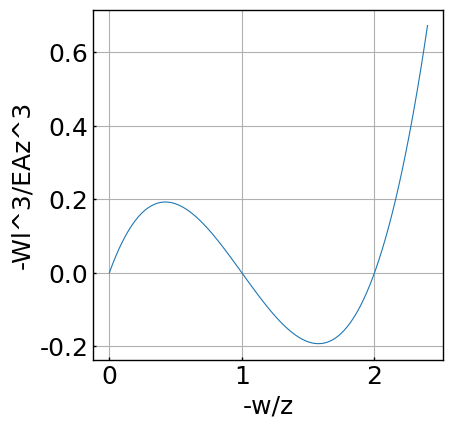
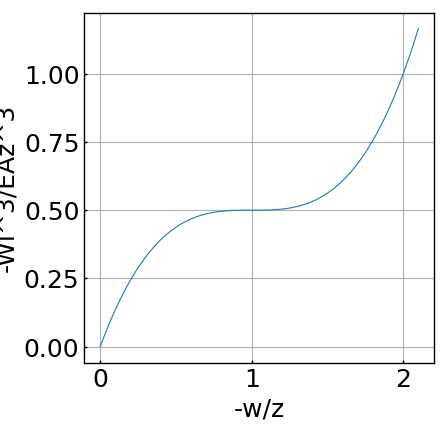
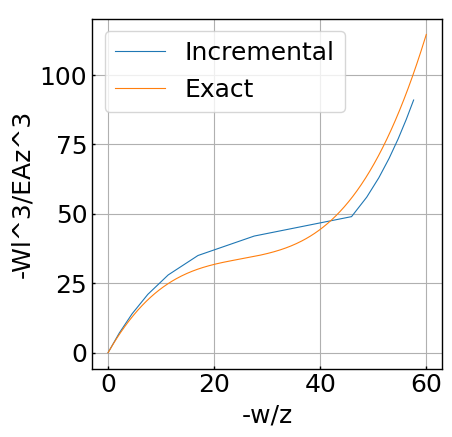
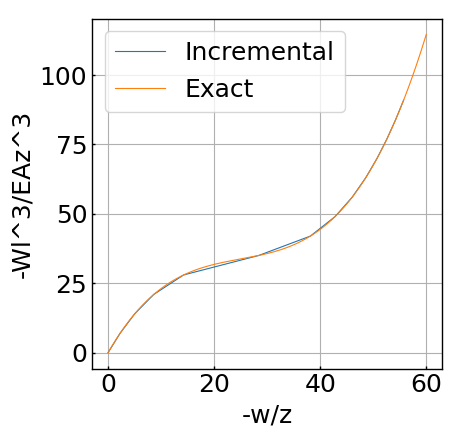

The script that saved these images, in order:
# -*- coding: utf-8 -*-
"""
CE 810, Homework 2
Created on Sat Aug 30 22:56:16 2025

[redacted]
"""
import matplotlib.pyplot as plt
import matplotlib as mpl
from matplotlib import cm
import numpy as np

# set the font parameters
mpl.rcParams['font.family'] = 'Times New Roman'
plt.rcParams['font.size'] = 18
plt.rcParams['axes.linewidth'] = 1
tick_width = 1
tick_mj_sz = 2
tick_mn_sz = 1
plt_line_width = 0.8

small_fig_size = (3.5,3.5)
big_fig_size = (6,5)
fig_font_size = 8

def force_disp_plot(x,y,file_name):

    fig = plt.figure(figsize=small_fig_size)
    ax = fig.add_axes([0, 0, 1, 1])
    ax.xaxis.set_tick_params(which='major', size=tick_mj_sz, width=tick_width, direction='in')
    ax.xaxis.set_tick_params(which='minor', size=tick_mn_sz, width=tick_width, direction='in')
    ax.yaxis.set_tick_params(which='major', size=tick_mj_sz, width=tick_width, direction='in')
    ax.yaxis.set_tick_params(which='minor', size=tick_mn_sz, width=tick_width, direction='in')
    
    # plot
    ax.plot(x,y, linewidth=plt_line_width)
    plt.grid()
    
    # Add the x and y-axis labels
    ax.set_xlabel('-w/z')
    ax.set_ylabel('-Wl^3/EAz^3')
    
    # Save figure
    plt.savefig('./'+file_name+'.svg', transparent=False, bbox_inches='tight')
    
def force_disp_plot2(EA,z,L,Ks,x,y,file_name):

    fig = plt.figure(figsize=small_fig_size)
    ax = fig.add_axes([0, 0, 1, 1])
    ax.xaxis.set_tick_params(which='major', size=tick_mj_sz, width=tick_width, direction='in')
    ax.xaxis.set_tick_params(which='minor', size=tick_mn_sz, width=tick_width, direction='in')
    ax.yaxis.set_tick_params(which='major', size=tick_mj_sz, width=tick_width, direction='in')
    ax.yaxis.set_tick_params(which='minor', size=tick_mn_sz, width=tick_width, direction='in')
    
    # plot
    ax.plot(x,y, linewidth=plt_line_width)
    x2=-np.linspace(0.0,60,300);
    y2=EA/L**3*(z**2*x2+1.5*z*x2**2+0.5*x2**3)+Ks*x2;
    ax.plot(-x2,-y2, linewidth=plt_line_width)
    plt.grid()
    
    # Add the x and y-axis labels
    ax.set_xlabel('-w/z')
    ax.set_ylabel('-Wl^3/EAz^3')
    ax.legend(['Incremental', 'Exact'])
    
    # Save figure
    plt.savefig('./'+file_name+'.svg', transparent=False, bbox_inches='tight')

#%% Problem 1    
x=np.linspace(0.0,2.4,100);
y=x-1.5*x**2+0.5*x**3;
force_disp_plot(x,y,'HW2P1')

#%% Problem 2
x=np.linspace(0.0,2.1,100);
y=1.5*x-1.5*x**2+0.5*x**3;
force_disp_plot(x,y,'HW2P2')

#%% Problem 3
EA=5e7;
z=25;
L=2500;
Ks=1.35;
dW=-7;

#initial condition
w=0;
N=0;
wList=[];
WList=[];
for i in range(0,14):
    wList.append(w);
    WList.append(dW*i);
    Kt=EA/L*(z+w)**2/L**2+N/L+Ks;
    w=w+dW/Kt;
    N=EA*(z/L*w/L+0.5*(w/L)**2);
force_disp_plot2(EA,z,L,Ks,-np.array(wList),-np.array(WList),'HW2P3')

#%% Problem 4
tol=1e-4; #tolerance for Newton-Rapson iteration
#initial condition
w=0;
N=0;
wList=[];
WList=[];
for i in range(0,14):
    wList.append(w);
    WList.append(dW*i);
    Kt=EA/L*(z+w)**2/L**2+N/L+Ks;
    w=w+dW/Kt;
    N=EA*(z/L*w/L+0.5*(w/L)**2);
    g=N*(z+w)/L+Ks*w-dW*(i+1);
    while abs(g)>tol:
        Kt=EA/L*(z+w)**2/L**2+N/L+Ks;
        w=w-g/Kt;
        N=EA*(z/L*w/L+0.5*(w/L)**2);
        g=N*(z+w)/L+Ks*w-dW*(i+1);
force_disp_plot2(EA,z,L,Ks,-np.array(wList),-np.array(WList),'HW2P3')
